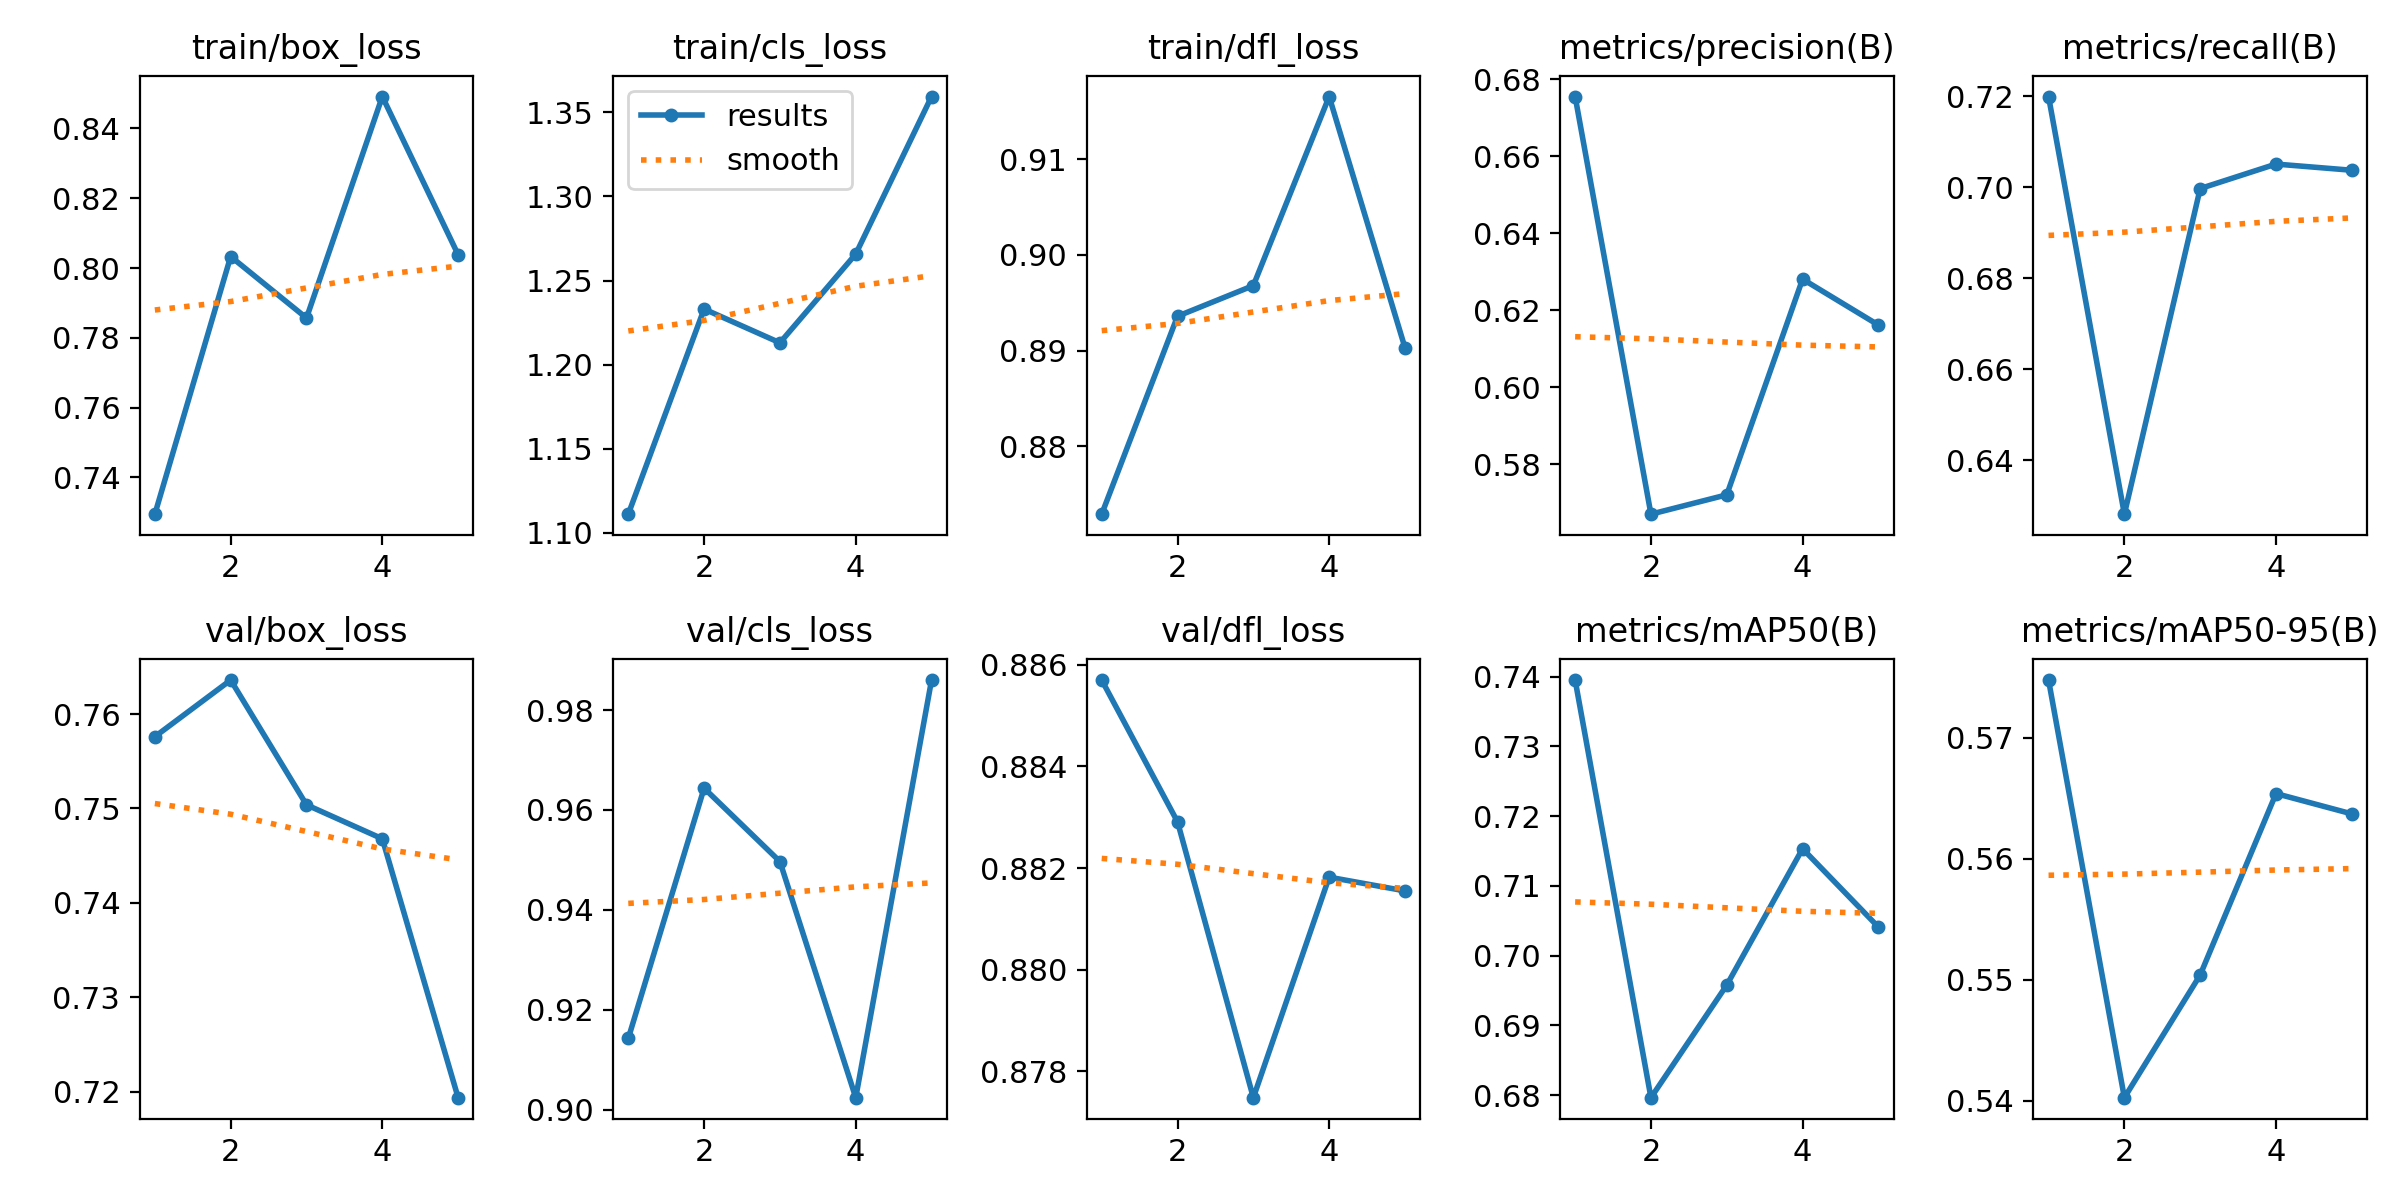

Values plotted in this chart, from the file beside it:
epoch, time, train/box_loss, train/cls_loss, train/dfl_loss, metrics/precision(B), metrics/recall(B), metrics/mAP50(B), metrics/mAP50-95(B), val/box_loss, val/cls_loss, val/dfl_loss, lr/pg0, lr/pg1, lr/pg2
1, 36.52, 0.7295, 1.111, 0.8729, 0.6755, 0.7199, 0.7395, 0.5748, 0.7576, 0.9143, 0.8857, 0.0005536, 0.0005536, 0.0005536
2, 71.9, 0.8033, 1.233, 0.8936, 0.567, 0.6282, 0.6796, 0.5403, 0.7636, 0.9644, 0.8829, 0.0008897, 0.0008897, 0.0008897
3, 195.4, 0.7857, 1.213, 0.8968, 0.572, 0.6997, 0.6958, 0.5504, 0.7504, 0.9497, 0.8775, 0.001006, 0.001006, 0.001006
4, 139.5, 0.8491, 1.266, 0.9165, 0.628, 0.7051, 0.7153, 0.5654, 0.7468, 0.9024, 0.8818, 0.0006768, 0.0006768, 0.0006768
5, 173.2, 0.8038, 1.359, 0.8903, 0.6161, 0.7037, 0.7041, 0.5637, 0.7194, 0.986, 0.8815, 0.0003467, 0.0003467, 0.0003467
